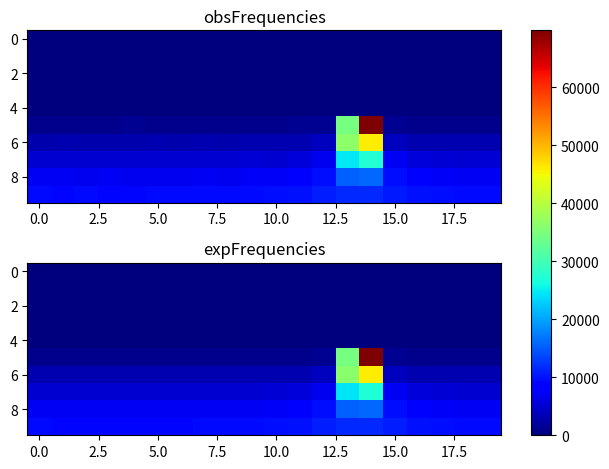

Recreate this plot in Python.
import matplotlib.pyplot as plt
import numpy as np
obsFrequencies = np.array([[ 0, 0, 0, 0, 0, 0, 0, 0, 0, 0, 0, 0, 0, 0, 0, 0, 0, 0, 0, 0], [0, 0, 0, 0, 0, 0, 0, 0, 0, 0, 0, 0, 0, 0, 0, 0, 0, 0, 0, 0], [0, 0, 0, 0, 0, 0, 0, 0, 0, 0, 0, 0, 0, 0, 0, 0, 0, 0, 0, 0], [0, 0, 0, 0, 0, 0, 0, 0, 0, 0, 0, 0, 0, 0, 0, 0, 0, 0, 0, 0], [0, 0, 0, 0, 0, 0, 0, 0, 0, 0, 0, 0, 0, 0, 0, 0, 0, 0, 0, 0], [998, 1030, 1059, 1037, 1102, 1028, 1012, 1031, 993, 1014, 1056, 1132, 1243, 34564, 69602, 1280, 1065, 1001, 1023, 995], [2952, 3002, 2941, 2972, 2995, 3086, 2969, 3064, 2988, 3122, 3121, 3210, 3852, 36341, 45942, 3930, 3240, 3113, 3095, 3066], [5015, 5156, 5054, 5002, 4938, 5109, 4989, 5006, 4977, 5264, 5075, 5527, 7053, 24807, 27310, 7153, 5623, 5282, 5136, 5202], [7101, 7108, 6930, 7245, 7079, 7052, 7047, 7179, 7010, 7375, 7469, 8089, 9558, 15544, 15878, 9637, 7900, 7487, 7235, 7194], [9416, 9209, 9386, 9170, 9238, 9340, 9407, 9498, 9411, 9444, 9705, 9891, 10730, 11590, 11569, 10575, 10081, 9806, 9503, 9460 ]]);
expFrequencies = np.array([[ 0, 0, 0, 0, 0, 0, 0, 0, 0, 0, 0, 0, 0, 0, 0, 0, 0, 0, 0, 0], [0, 0, 0, 0, 0, 0, 0, 0, 0, 0, 0, 0, 0, 0, 0, 0, 0, 0, 0, 0], [0, 0, 0, 0, 0, 0, 0, 0, 0, 0, 0, 0, 0, 0, 0, 0, 0, 0, 0, 0], [0, 0, 0, 0, 0, 0, 0, 0, 0, 0, 0, 0, 0, 0, 0, 0, 0, 0, 0, 0], [0, 0, 0, 0, 0, 0, 0, 0, 0, 0, 0, 0, 0, 0, 0, 0, 0, 0, 0, 0], [1016.4, 1013.9, 1012.51, 1011.87, 1011.85, 1012.45, 1013.79, 1016.2, 1020.41, 1028.14, 1044.06, 1085.2, 1272, 34490.1, 69828.5, 1304.96, 1089.85, 1045.59, 1028.83, 1020.77], [3042.04, 3035.47, 3031.83, 3030.18, 3030.13, 3031.68, 3035.17, 3041.5, 3052.71, 3073.66, 3118.39, 3243.15, 3904.31, 36264.5, 45899.5, 4027.08, 3258.01, 3122.82, 3075.55, 3053.67], [5076.99, 5064.47, 5057.61, 5054.5, 5054.41, 5057.31, 5063.89, 5075.95, 5097.63, 5139.21, 5231.68, 5504.41, 6933.63, 24506.2, 27019.8, 7176.72, 5537.63, 5241.06, 5143.03, 5099.52], [7137.8, 7114.62, 7101.99, 7096.29, 7096.12, 7101.44, 7113.56, 7135.88, 7176.28, 7254.09, 7424.9, 7888.43, 9568.06, 15527.4, 15991.9, 9779.56, 7940.5, 7441.91, 7261.23, 7179.81], [9303.86, 9262.3, 9238.52, 9227.44, 9227.12, 9237.48, 9260.35, 9300.52, 9367.58, 9477.95, 9675.28, 10040.3, 10707.6, 11558.6, 11598, 10761.9, 10072.3, 9692.35, 9487.27, 9373 ]]);
fig, (ax1, ax2) = plt.subplots(2)
combined = np.array([obsFrequencies, expFrequencies])
vmin, vmax = np.min(combined), np.max(combined)
cmap = plt.colormaps["jet"]
ax1.imshow(obsFrequencies, cmap=cmap, aspect='auto', vmin = vmin, vmax = vmax)
ax1.title.set_text("obsFrequencies")
im = ax2.imshow(expFrequencies, cmap=cmap, aspect='auto', vmin = vmin, vmax = vmax)
ax2.title.set_text("expFrequencies")
fig.tight_layout()
fig.colorbar(im, ax=list([ax1, ax2]))
plt.show()
